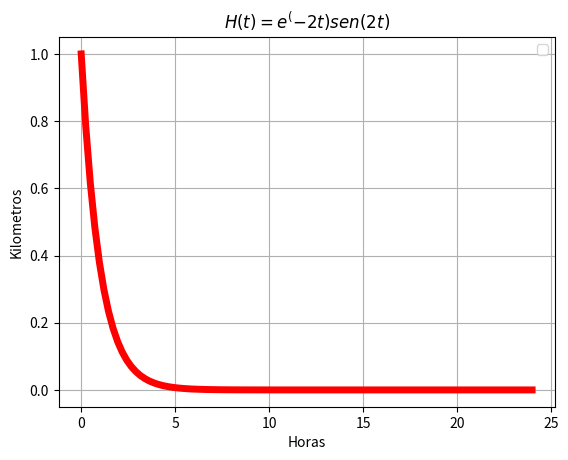

Here is the Python script that generated this plot:
# [redacted]

import matplotlib.pyplot as plt
import numpy as np
import math

t=np.linspace(0,24,100)
h=math.e**(-1*t)
plt.plot(t,h,linewidth=5,color='r')
plt.legend()
plt.title('$H(t)=e^(-2t)sen(2t)$')
plt.xlabel('Horas')
plt.ylabel('Kilometros')
plt.grid(True)
plt.show()
